Labelled photos from "processed", an image-classification folder in Pengke007/soybean-disease-detection. The possible labels are: bacterial blight, frogeye, healthy, soybean rust.

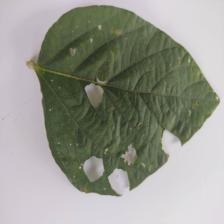
Label: healthy

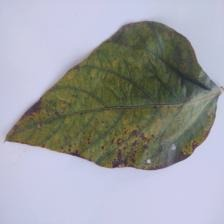
Label: soybean rust

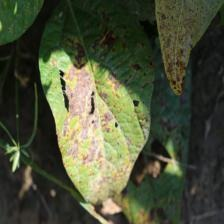
Label: bacterial blight

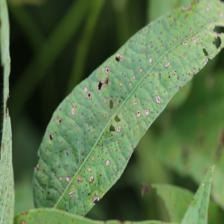
Label: frogeye

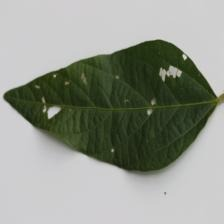
Label: healthy

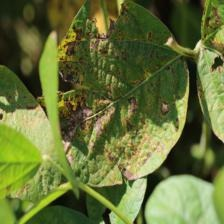
Label: bacterial blight
